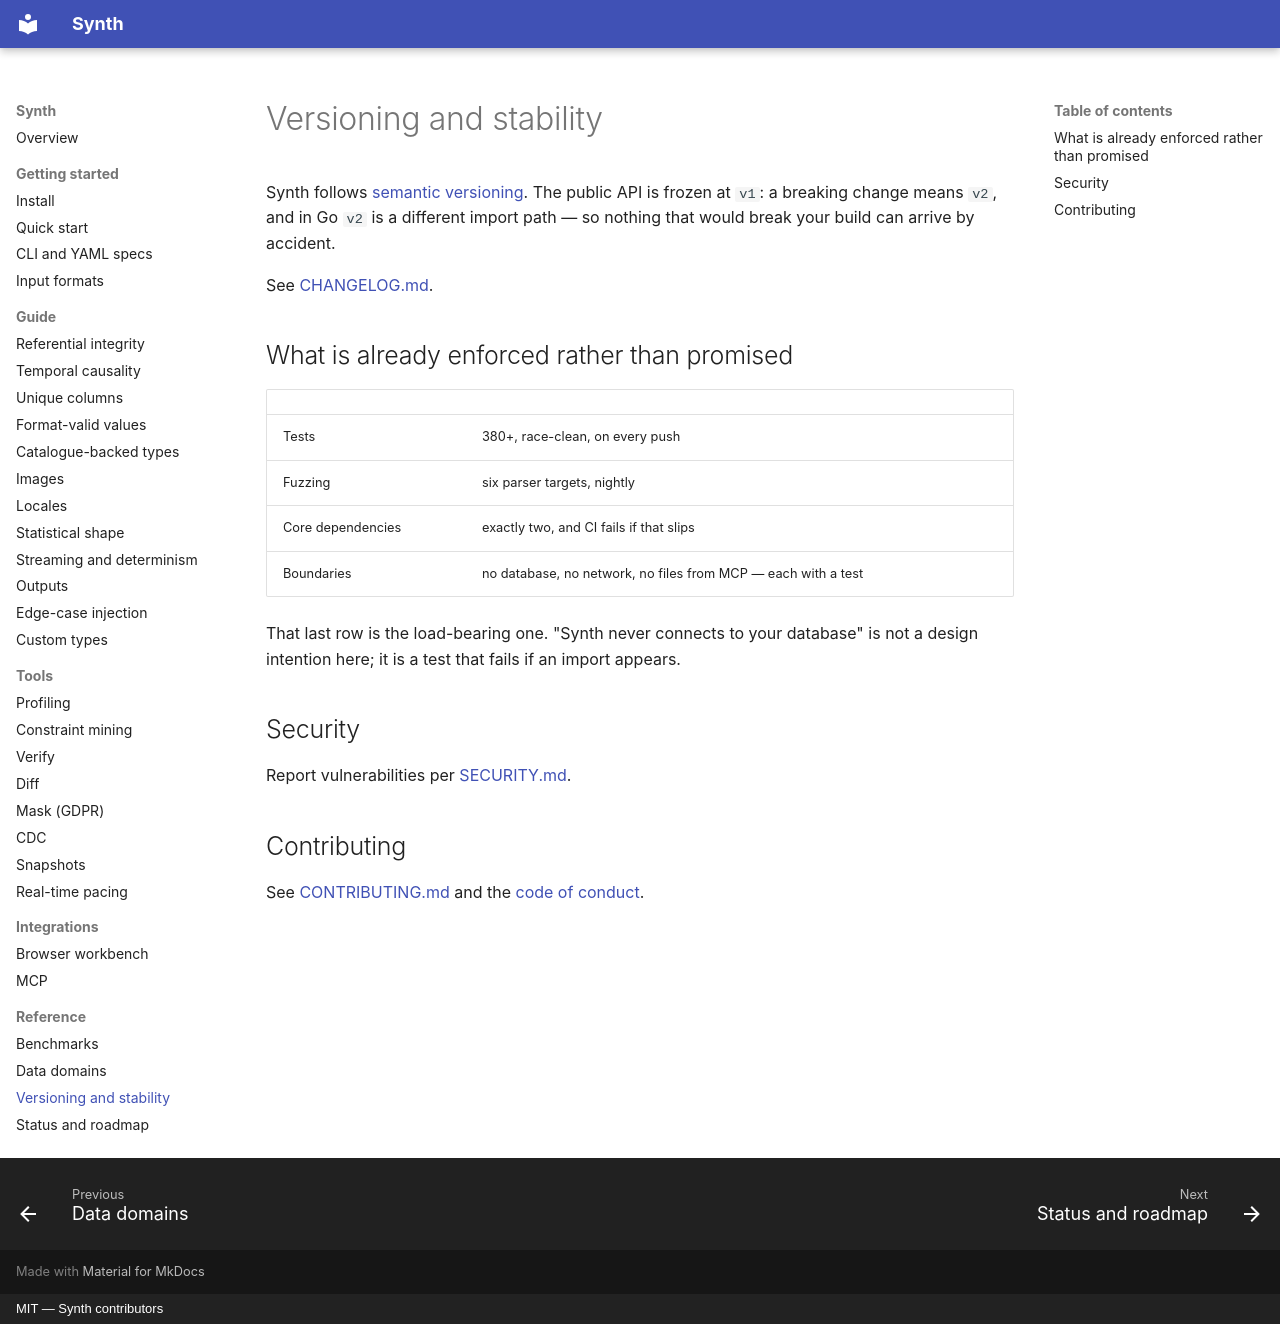

repository: bakhod1r/synth · page: reference/versioning/index.html · generator: mkdocs · copyright: MIT — Synth contributors

# Versioning and stability

Synth follows [semantic versioning](https://semver.org). The public API is
frozen at `v1`: a breaking change means `v2`, and in Go `v2` is a different
import path — so nothing that would break your build can arrive by accident.

See [CHANGELOG.md](https://github.com/bakhod1r/synth/blob/main/CHANGELOG.md).

## What is already enforced rather than promised

| | |
| --- | --- |
| Tests | 380+, race-clean, on every push |
| Fuzzing | six parser targets, nightly |
| Core dependencies | exactly two, and CI fails if that slips |
| Boundaries | no database, no network, no files from MCP — each with a test |

That last row is the load-bearing one. "Synth never connects to your database"
is not a design intention here; it is a test that fails if an import appears.

## Security

Report vulnerabilities per
[SECURITY.md](https://github.com/bakhod1r/synth/blob/main/SECURITY.md).

## Contributing

See
[CONTRIBUTING.md](https://github.com/bakhod1r/synth/blob/main/CONTRIBUTING.md)
and the
[code of conduct](https://github.com/bakhod1r/synth/blob/main/CODE_OF_CONDUCT.md).
